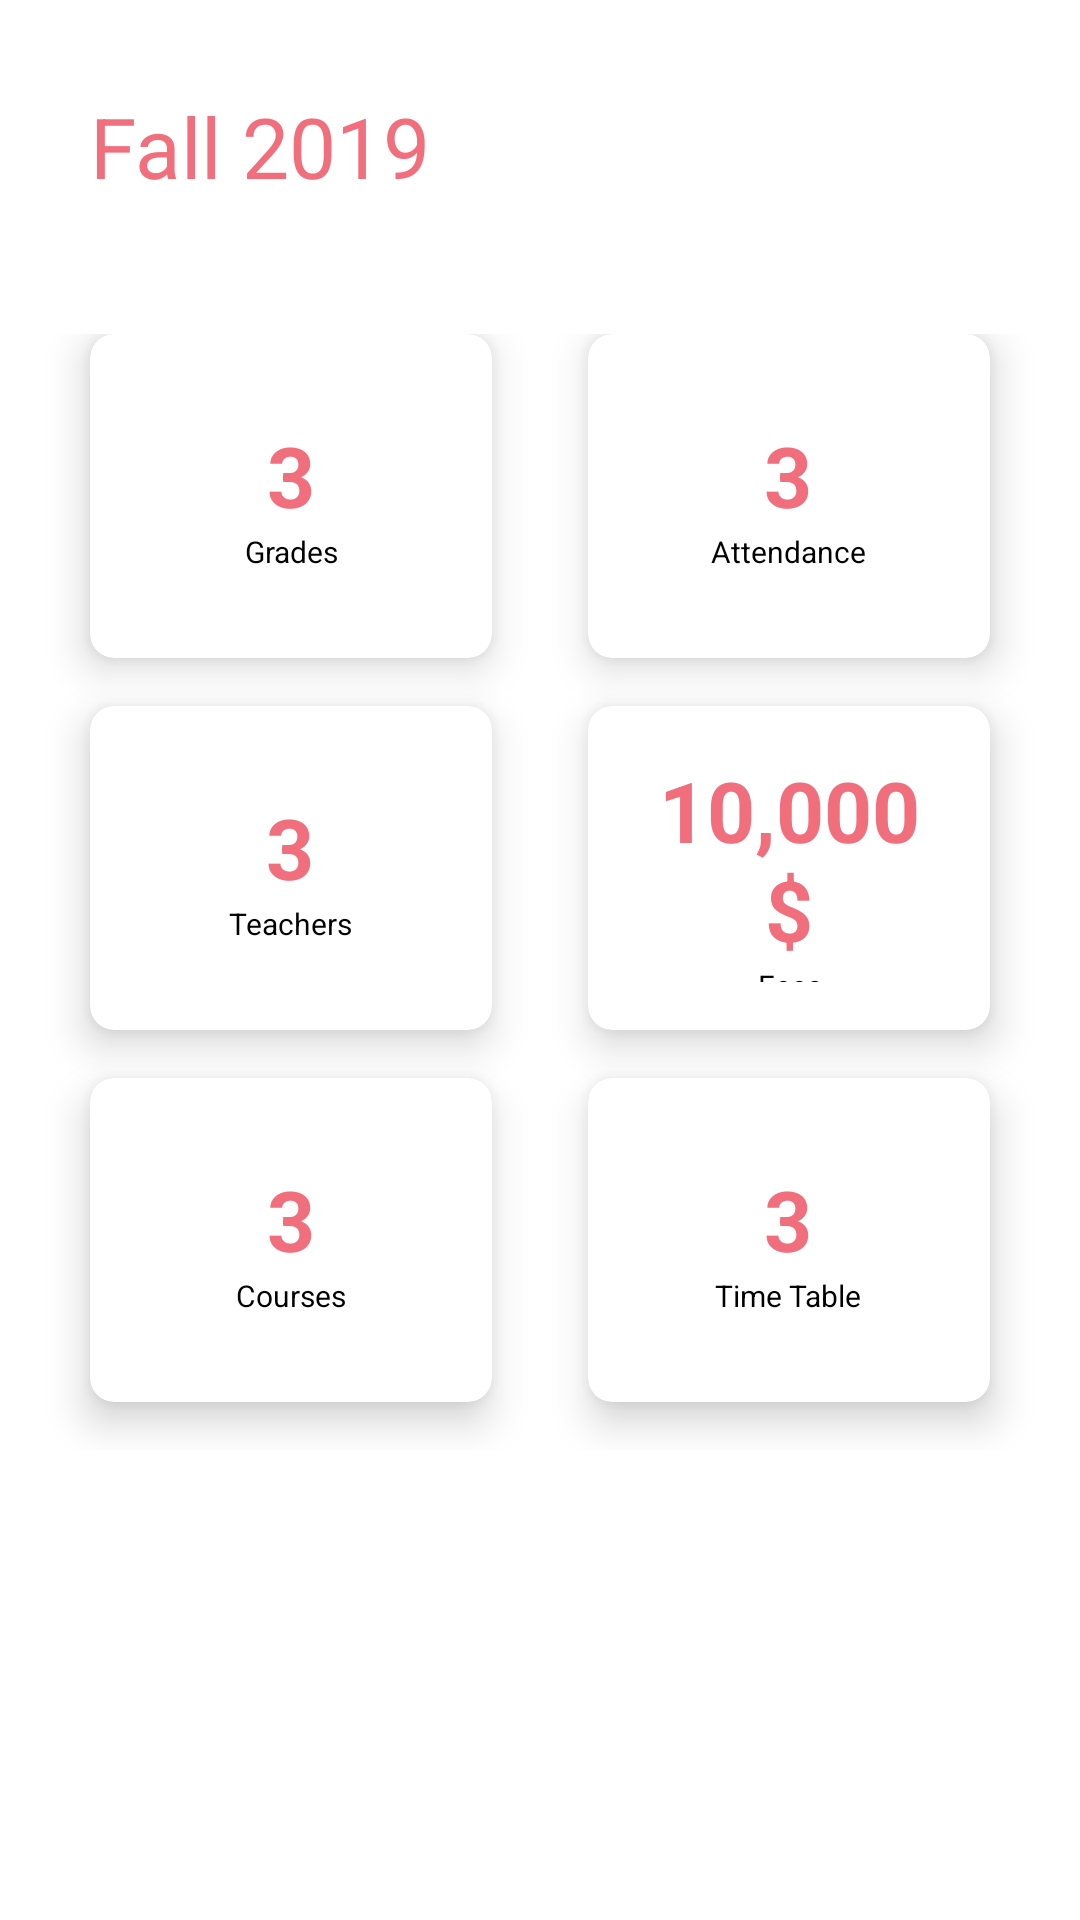

Android layout source for this screen:
<!-- AndroidManifest.xml: fallback theme Theme.MaterialComponents.DayNight.NoActionBar -->
<!-- res/layout/fragment_dashboard.xml -->
<?xml version="1.0" encoding="utf-8"?>
<androidx.constraintlayout.widget.ConstraintLayout xmlns:android="http://schemas.android.com/apk/res/android"
    xmlns:app="http://schemas.android.com/apk/res-auto"
    android:layout_width="match_parent"
    android:layout_height="match_parent">
    <LinearLayout
        android:id="@+id/gridStructure"
        android:orientation="vertical"
        android:layout_width="match_parent"
        android:layout_height="match_parent">
        <TextView
            android:text="Fall 2019"
            android:textColor="#f16f7d"
            android:textSize="28sp"
            android:layout_width="match_parent"
            android:layout_height="wrap_content"
            android:padding="30dp"/>
    <LinearLayout
        android:orientation="vertical"
        android:layout_width="match_parent"
        android:layout_height="400dp">
        <GridLayout
            android:id="@+id/mainGrid"
            android:columnCount="2"
            android:rowCount="3"
            android:alignmentMode="alignMargins"
            android:columnOrderPreserved="false"
            android:layout_weight="8"
            android:layout_width="match_parent"
            android:layout_height="0dp"
            android:padding="14dp"
            android:paddingBottom="40dp"
            >
            <androidx.cardview.widget.CardView
                android:id="@+id/grade"
                android:layout_width="0dp"
                android:layout_height="0dp"
                android:layout_columnWeight="1"
                android:layout_rowWeight="1"
                android:layout_marginBottom="16dp"
                android:layout_marginLeft="16dp"
                android:layout_marginRight="16dp"
                app:cardElevation="8dp"
                app:cardCornerRadius="8dp"
                >

                <LinearLayout
                    android:layout_gravity="center_horizontal|center_vertical"
                    android:layout_margin="16dp"
                    android:orientation="vertical"
                    android:layout_width="wrap_content"
                    android:layout_height="wrap_content">

                    <TextView
                        android:layout_width="match_parent"
                        android:layout_height="wrap_content"
                        android:background="#FFFFFF"
                        android:text="3"
                        android:textAlignment="center"
                        android:textColor="#f16f7d"
                        android:textSize="28sp"
                        android:textStyle="bold" />

                    <TextView
                        android:text="Grades"
                        android:textAlignment="center"
                        android:textColor="@android:color/black"
                        android:textSize="10sp"
                        android:layout_width="wrap_content"
                        android:layout_height="wrap_content" />
                </LinearLayout>

            </androidx.cardview.widget.CardView>

            
            <androidx.cardview.widget.CardView
                android:id="@+id/attendance"
                android:layout_width="0dp"
                android:layout_height="0dp"
                android:layout_columnWeight="1"
                android:layout_rowWeight="1"
                android:layout_marginBottom="16dp"
                android:layout_marginLeft="16dp"
                android:layout_marginRight="16dp"
                app:cardElevation="8dp"
                app:cardCornerRadius="8dp"

                >

                <LinearLayout
                    android:layout_gravity="center_horizontal|center_vertical"
                    android:layout_margin="16dp"
                    android:orientation="vertical"
                    android:layout_width="wrap_content"
                    android:layout_height="wrap_content">

                    <TextView
                        android:text="3"
                        android:textAlignment="center"
                        android:textColor="#f16f7d"
                        android:textSize="28sp"
                        android:textStyle="bold"
                        android:layout_width="match_parent"
                        android:layout_height="wrap_content" />

                    <TextView
                        android:layout_width="wrap_content"
                        android:layout_height="wrap_content"
                        android:text="Attendance"
                        android:textAlignment="center"
                        android:textColor="@android:color/black"
                        android:textSize="10sp" />

                </LinearLayout>

            </androidx.cardview.widget.CardView>
            <androidx.cardview.widget.CardView
                android:id="@+id/teacher"
                android:layout_width="0dp"
                android:layout_height="0dp"
                android:layout_columnWeight="1"
                android:layout_rowWeight="1"
                android:layout_marginBottom="16dp"
                android:layout_marginLeft="16dp"
                android:layout_marginRight="16dp"
                app:cardElevation="8dp"
                app:cardCornerRadius="8dp"
                >

                <LinearLayout
                    android:layout_gravity="center_horizontal|center_vertical"
                    android:layout_margin="16dp"
                    android:orientation="vertical"
                    android:layout_width="wrap_content"
                    android:layout_height="wrap_content">

                    <TextView
                        android:text="3"
                        android:textAlignment="center"
                        android:textColor="#f16f7d"
                        android:textSize="28sp"
                        android:textStyle="bold"
                        android:layout_width="match_parent"
                        android:layout_height="wrap_content" />

                    <TextView
                        android:layout_width="wrap_content"
                        android:layout_height="wrap_content"
                        android:text="Teachers"
                        android:textAlignment="center"
                        android:textColor="@android:color/black"
                        android:textSize="10sp" />

                </LinearLayout>

            </androidx.cardview.widget.CardView>

            
            <androidx.cardview.widget.CardView
                android:id="@+id/fees"
                android:layout_width="0dp"
                android:layout_height="0dp"
                android:layout_columnWeight="1"
                android:layout_rowWeight="1"
                android:layout_marginBottom="16dp"
                android:layout_marginLeft="16dp"
                android:layout_marginRight="16dp"
                app:cardElevation="8dp"
                app:cardCornerRadius="8dp"
                >

                <LinearLayout
                    android:layout_gravity="center_horizontal|center_vertical"
                    android:layout_margin="16dp"
                    android:orientation="vertical"
                    android:layout_width="match_parent"
                    android:layout_height="wrap_content">

                    <TextView
                        android:layout_width="match_parent"
                        android:layout_height="wrap_content"
                        android:text="10,000$"
                        android:textAlignment="center"
                        android:textColor="#f16f7d"
                        android:textSize="28sp"
                        android:textStyle="bold" />

                    <TextView
                        android:layout_gravity="center_horizontal"
                        android:layout_width="wrap_content"
                        android:layout_height="wrap_content"
                        android:text="Fees"
                        android:textAlignment="center"
                        android:textColor="@android:color/black"
                        android:textSize="10sp" />

                </LinearLayout>

            </androidx.cardview.widget.CardView>
            <androidx.cardview.widget.CardView
                android:id="@+id/courses"
                android:layout_width="0dp"
                android:layout_height="0dp"
                android:layout_columnWeight="1"
                android:layout_rowWeight="1"
                android:layout_marginBottom="16dp"
                android:layout_marginLeft="16dp"
                android:layout_marginRight="16dp"
                app:cardElevation="8dp"
                app:cardCornerRadius="8dp"
                >

                <LinearLayout
                    android:layout_gravity="center_horizontal|center_vertical"
                    android:layout_margin="16dp"
                    android:orientation="vertical"
                    android:layout_width="wrap_content"
                    android:layout_height="wrap_content">

                    <TextView
                        android:text="3"
                        android:textAlignment="center"
                        android:textColor="#f16f7d"
                        android:textSize="28sp"
                        android:textStyle="bold"
                        android:layout_width="match_parent"
                        android:layout_height="wrap_content" />

                    <TextView
                        android:layout_width="wrap_content"
                        android:layout_height="wrap_content"
                        android:text="Courses"
                        android:textAlignment="center"
                        android:textColor="@android:color/black"
                        android:textSize="10sp" />

                </LinearLayout>

            </androidx.cardview.widget.CardView>

            
            <androidx.cardview.widget.CardView
                android:id="@+id/time_table"
                android:layout_width="0dp"
                android:layout_height="0dp"
                android:layout_columnWeight="1"
                android:layout_rowWeight="1"
                android:layout_marginBottom="16dp"
                android:layout_marginLeft="16dp"
                android:layout_marginRight="16dp"
                app:cardElevation="8dp"
                app:cardCornerRadius="8dp"
                >

                <LinearLayout
                    android:layout_gravity="center_horizontal|center_vertical"
                    android:layout_margin="16dp"
                    android:orientation="vertical"
                    android:layout_width="wrap_content"
                    android:layout_height="wrap_content">

                    <TextView
                        android:text="3"
                        android:textAlignment="center"
                        android:textColor="#f16f7d"
                        android:textSize="28sp"
                        android:textStyle="bold"
                        android:layout_width="match_parent"
                        android:layout_height="wrap_content" />

                    <TextView
                        android:layout_width="wrap_content"
                        android:layout_height="wrap_content"
                        android:text="Time Table"
                        android:textAlignment="center"
                        android:textColor="@android:color/black"
                        android:textSize="10sp" />

                </LinearLayout>

            </androidx.cardview.widget.CardView>
        </GridLayout>
        </LinearLayout>
    </LinearLayout>
</androidx.constraintlayout.widget.ConstraintLayout>
<!-- resources referenced by this layout -->
<resources>

</resources>
